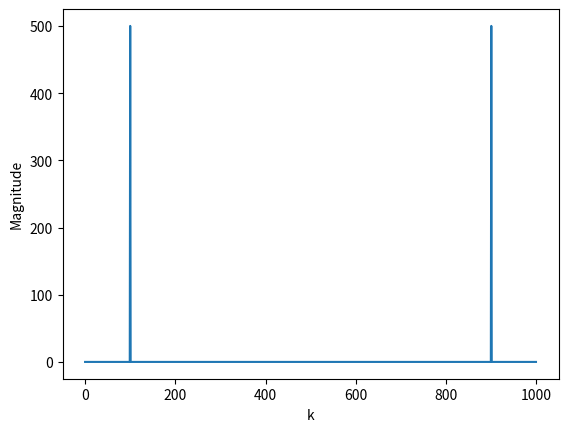

Python code for this plot:
import numpy as np
from numpy.fft import fft
import matplotlib.pyplot as plt

t = np.linspace( 0, 1, 1000, endpoint = False )
x = np.cos( 2 * np.pi * 100 * t ) 

X = fft( ( x ) ) 
Xm = abs( X )  

plt.plot( Xm )
plt.xlabel( 'k' )
plt.ylabel( 'Magnitude' )

plt.show( )